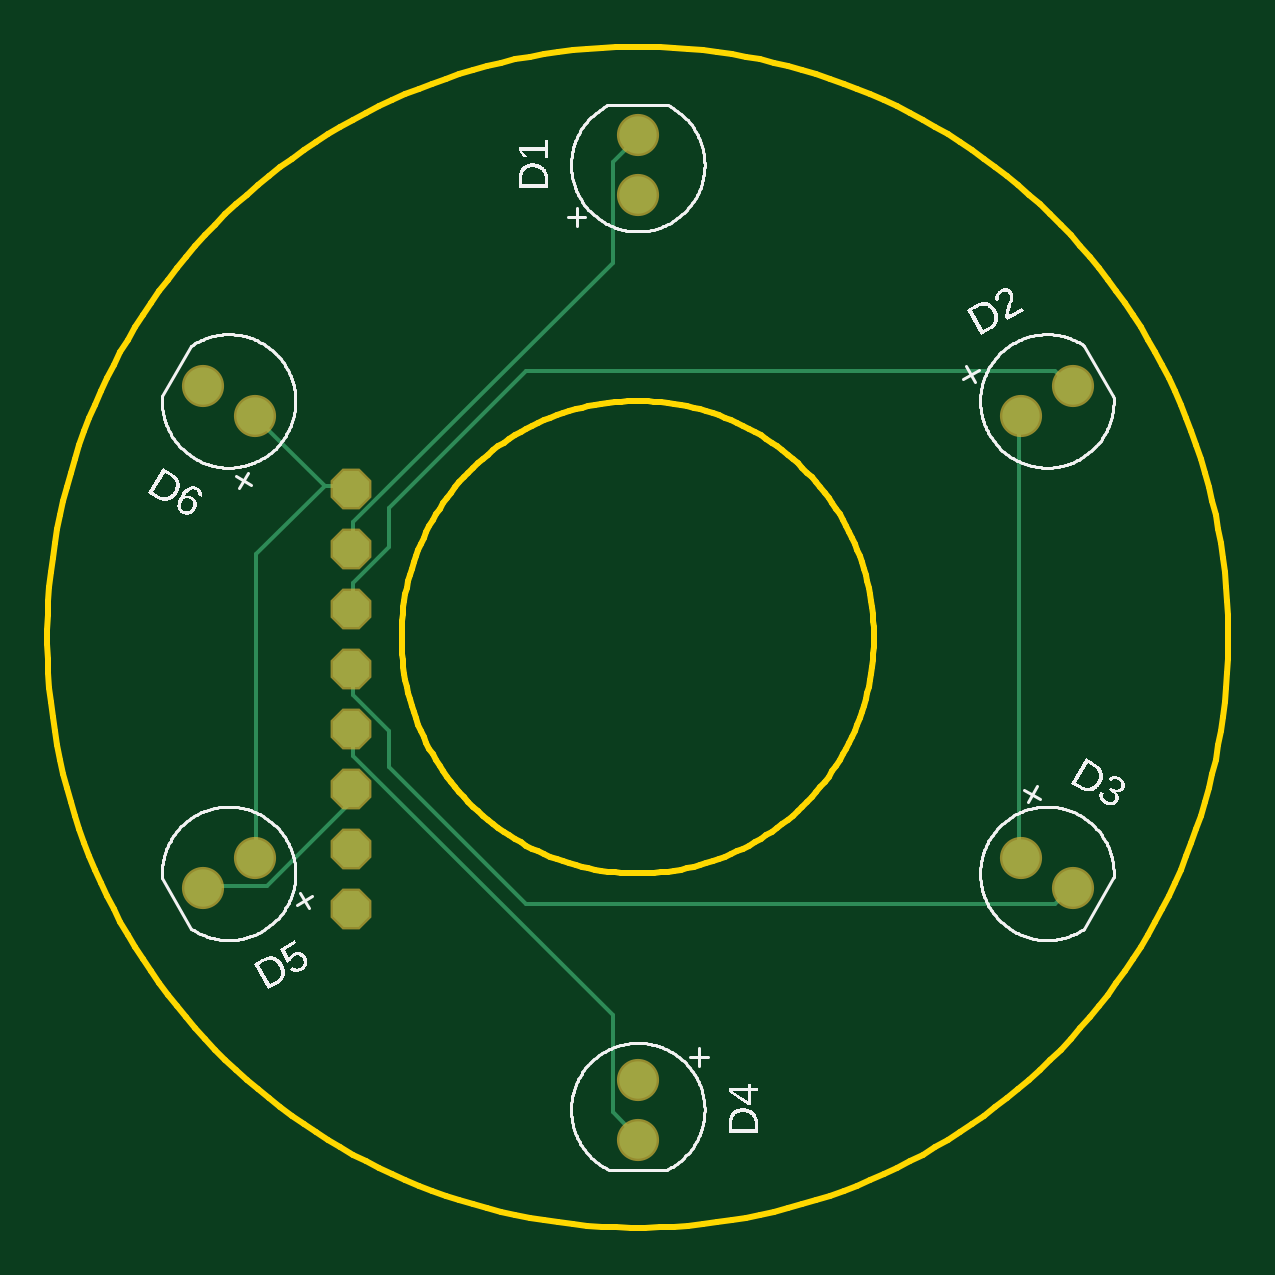
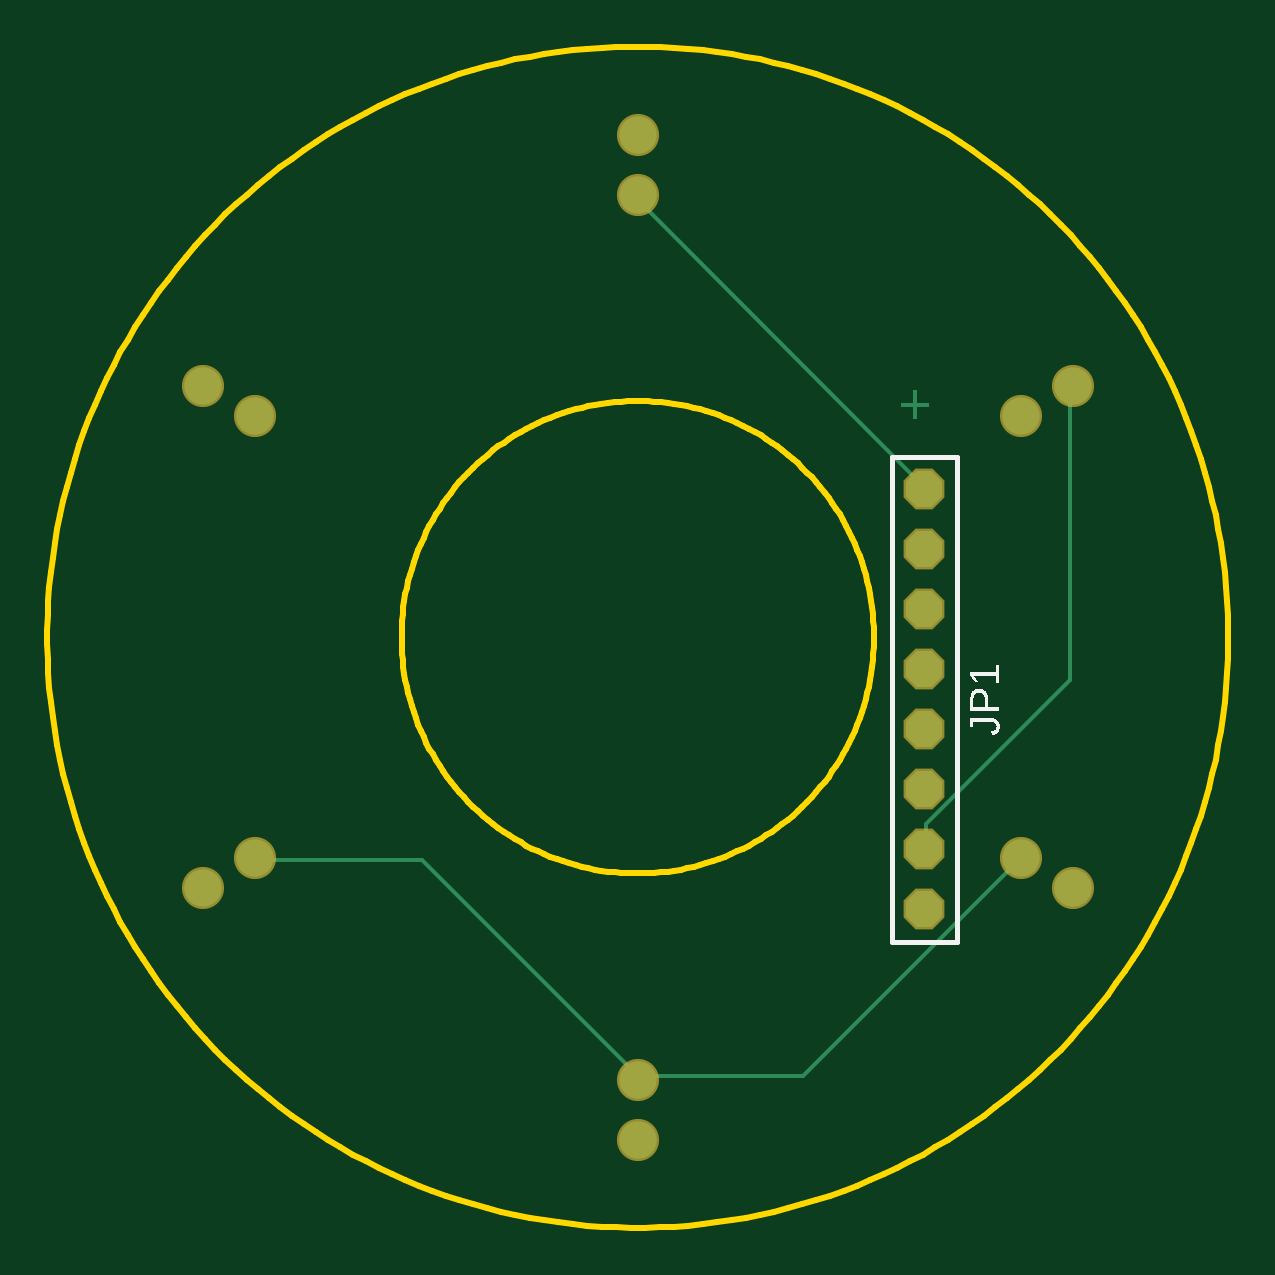
Circuit board: 7 layer files. Board 50.0 x 50.0 mm.
- bottom_copper: copper_bottom.gbr (1368 bytes)
- top_copper: copper_top.gbr (1981 bytes)
- outline: profile.gbr (9186 bytes)
- bottom_silk: silkscreen_bottom.gbr (3484 bytes)
- top_silk: silkscreen_top.gbr (51344 bytes)
- bottom_mask: soldermask_bottom.gbr (628 bytes)
- top_mask: soldermask_top.gbr (625 bytes)

=== bottom_copper: copper_bottom.gbr ===
G04 EAGLE Gerber RS-274X export*
G75*
%MOMM*%
%FSLAX34Y34*%
%LPD*%
%INBottom Copper*%
%IPPOS*%
%AMOC8*
5,1,8,0,0,1.08239X$1,22.5*%
G01*
G04 Define Apertures*
%ADD10C,1.581000*%
%ADD11P,1.64956X8X292.5*%
%ADD12P,1.64956X8X202.5*%
%ADD13C,0.152400*%
G36*
X-116428Y92208D02*
X-118232Y92208D01*
X-118232Y97459D01*
X-123434Y97459D01*
X-123434Y99250D01*
X-118232Y99250D01*
X-118232Y104501D01*
X-116428Y104501D01*
X-116428Y99250D01*
X-111227Y99250D01*
X-111227Y97459D01*
X-116428Y97459D01*
X-116428Y92208D01*
G37*
D10*
X0Y187300D03*
X0Y212700D03*
X162201Y93650D03*
X184199Y106350D03*
X162201Y-93650D03*
X184199Y-106350D03*
X0Y-187300D03*
X0Y-212700D03*
X-162201Y-93650D03*
X-184199Y-106350D03*
X-162201Y93650D03*
X-184199Y106350D03*
D11*
X-121300Y62600D03*
X-121300Y37200D03*
X-121300Y11800D03*
D12*
X-121300Y-13600D03*
D11*
X-121300Y-39000D03*
X-121300Y-64400D03*
X-121300Y-89800D03*
X-121300Y-115200D03*
D13*
X-121920Y-88392D02*
X-121920Y-79248D01*
X-182880Y-18288D01*
X-182880Y105156D01*
X-121920Y-88392D02*
X-121300Y-89800D01*
X-182880Y105156D02*
X-184199Y106350D01*
X-70104Y-185928D02*
X0Y-185928D01*
X-70104Y-185928D02*
X-161544Y-94488D01*
X-162201Y-93650D01*
X91440Y-94488D02*
X161544Y-94488D01*
X91440Y-94488D02*
X0Y-185928D01*
X161544Y-94488D02*
X162201Y-93650D01*
X0Y-185928D02*
X0Y-187300D01*
X-121300Y62600D02*
X-121300Y63614D01*
X0Y184914D01*
X0Y187300D01*
M02*

=== top_copper: copper_top.gbr ===
G04 EAGLE Gerber RS-274X export*
G75*
%MOMM*%
%FSLAX34Y34*%
%LPD*%
%INTop Copper*%
%IPPOS*%
%AMOC8*
5,1,8,0,0,1.08239X$1,22.5*%
G01*
G04 Define Apertures*
%ADD10C,1.581000*%
%ADD11P,1.64956X8X292.5*%
%ADD12P,1.64956X8X202.5*%
%ADD13C,0.152400*%
D10*
X0Y187300D03*
X0Y212700D03*
X162201Y93650D03*
X184199Y106350D03*
X162201Y-93650D03*
X184199Y-106350D03*
X0Y-187300D03*
X0Y-212700D03*
X-162201Y-93650D03*
X-184199Y-106350D03*
X-162201Y93650D03*
X-184199Y106350D03*
D11*
X-121300Y62600D03*
X-121300Y37200D03*
X-121300Y11800D03*
D12*
X-121300Y-13600D03*
D11*
X-121300Y-39000D03*
X-121300Y-64400D03*
X-121300Y-89800D03*
X-121300Y-115200D03*
D13*
X-120396Y38100D02*
X-120396Y48768D01*
X-10668Y158496D01*
X-10668Y201168D01*
X0Y211836D01*
X-120396Y38100D02*
X-121300Y37200D01*
X0Y211836D02*
X0Y212700D01*
X-120396Y22860D02*
X-120396Y12192D01*
X-120396Y22860D02*
X-105156Y38100D01*
X-105156Y54864D01*
X-47244Y112776D01*
X176784Y112776D01*
X182880Y106680D01*
X-120396Y12192D02*
X-121300Y11800D01*
X182880Y106680D02*
X184199Y106350D01*
X-120396Y-13716D02*
X-120396Y-24384D01*
X-105156Y-39624D01*
X-105156Y-54864D01*
X-47244Y-112776D01*
X176784Y-112776D01*
X182880Y-106680D01*
X-120396Y-13716D02*
X-121300Y-13600D01*
X182880Y-106680D02*
X184199Y-106350D01*
X-120396Y-50292D02*
X-120396Y-39624D01*
X-120396Y-50292D02*
X-10668Y-160020D01*
X-10668Y-201168D01*
X0Y-211836D01*
X-120396Y-39624D02*
X-121300Y-39000D01*
X0Y-211836D02*
X0Y-212700D01*
X-121920Y-70104D02*
X-121920Y-65532D01*
X-121920Y-70104D02*
X-156972Y-105156D01*
X-182880Y-105156D01*
X-121920Y-65532D02*
X-121300Y-64400D01*
X-182880Y-105156D02*
X-184199Y-106350D01*
X161544Y-92964D02*
X161544Y92964D01*
X161544Y-92964D02*
X162201Y-93650D01*
X161544Y92964D02*
X162201Y93650D01*
X-121920Y64008D02*
X-132588Y64008D01*
X-161544Y92964D01*
X-121920Y64008D02*
X-121300Y62600D01*
X-161544Y92964D02*
X-162201Y93650D01*
X-161544Y35052D02*
X-161544Y-92964D01*
X-161544Y35052D02*
X-132588Y64008D01*
X-161544Y-92964D02*
X-162201Y-93650D01*
M02*

=== outline: profile.gbr (9186 bytes, source omitted) ===
=== bottom_silk: silkscreen_bottom.gbr ===
G04 EAGLE Gerber RS-274X export*
G75*
%MOMM*%
%FSLAX34Y34*%
%LPD*%
%INSilkscreen Bottom*%
%IPPOS*%
%AMOC8*
5,1,8,0,0,1.08239X$1,22.5*%
G01*
G04 Define Apertures*
%ADD10C,0.200000*%
G36*
X-140709Y-31313D02*
X-153050Y-31313D01*
X-153050Y-29640D01*
X-148242Y-29640D01*
X-148242Y-26014D01*
X-148225Y-25536D01*
X-148177Y-25084D01*
X-148096Y-24658D01*
X-147983Y-24257D01*
X-147838Y-23882D01*
X-147660Y-23532D01*
X-147450Y-23208D01*
X-147208Y-22909D01*
X-146938Y-22641D01*
X-146646Y-22409D01*
X-146332Y-22213D01*
X-145995Y-22052D01*
X-145636Y-21927D01*
X-145254Y-21838D01*
X-144850Y-21784D01*
X-144423Y-21766D01*
X-143993Y-21784D01*
X-143588Y-21837D01*
X-143208Y-21926D01*
X-142853Y-22051D01*
X-142523Y-22211D01*
X-142217Y-22407D01*
X-141937Y-22638D01*
X-141681Y-22905D01*
X-141454Y-23204D01*
X-141256Y-23533D01*
X-141089Y-23891D01*
X-140952Y-24278D01*
X-140846Y-24694D01*
X-140770Y-25140D01*
X-140724Y-25615D01*
X-140709Y-26119D01*
X-140709Y-31313D01*
G37*
%LPC*%
G36*
X-142049Y-29640D02*
X-142049Y-26321D01*
X-142059Y-25973D01*
X-142087Y-25647D01*
X-142133Y-25344D01*
X-142199Y-25064D01*
X-142283Y-24806D01*
X-142386Y-24570D01*
X-142507Y-24357D01*
X-142647Y-24166D01*
X-142806Y-23998D01*
X-142983Y-23852D01*
X-143179Y-23728D01*
X-143394Y-23627D01*
X-143628Y-23549D01*
X-143880Y-23493D01*
X-144151Y-23459D01*
X-144440Y-23448D01*
X-144741Y-23459D01*
X-145021Y-23492D01*
X-145283Y-23546D01*
X-145525Y-23623D01*
X-145747Y-23722D01*
X-145951Y-23842D01*
X-146135Y-23984D01*
X-146299Y-24148D01*
X-146445Y-24335D01*
X-146570Y-24543D01*
X-146677Y-24773D01*
X-146764Y-25024D01*
X-146832Y-25298D01*
X-146880Y-25594D01*
X-146909Y-25911D01*
X-146919Y-26251D01*
X-146919Y-29640D01*
X-142049Y-29640D01*
G37*
%LPD*%
G36*
X-151710Y-19449D02*
X-153050Y-19449D01*
X-153050Y-11716D01*
X-151710Y-11716D01*
X-151710Y-14720D01*
X-140709Y-14720D01*
X-140709Y-16174D01*
X-142715Y-19090D01*
X-144204Y-19090D01*
X-142216Y-16305D01*
X-151710Y-16305D01*
X-151710Y-19449D01*
G37*
G36*
X-149985Y-41473D02*
X-150377Y-41390D01*
X-150744Y-41286D01*
X-151086Y-41163D01*
X-151402Y-41020D01*
X-151693Y-40857D01*
X-151959Y-40674D01*
X-152200Y-40472D01*
X-152415Y-40249D01*
X-152605Y-40006D01*
X-152769Y-39744D01*
X-152909Y-39461D01*
X-153023Y-39159D01*
X-153111Y-38837D01*
X-153175Y-38495D01*
X-153213Y-38132D01*
X-153225Y-37751D01*
X-153209Y-37339D01*
X-153161Y-36950D01*
X-153080Y-36584D01*
X-152968Y-36240D01*
X-152823Y-35918D01*
X-152646Y-35619D01*
X-152437Y-35342D01*
X-152196Y-35088D01*
X-151927Y-34860D01*
X-151634Y-34663D01*
X-151316Y-34495D01*
X-150975Y-34359D01*
X-150610Y-34252D01*
X-150221Y-34176D01*
X-149808Y-34131D01*
X-149371Y-34116D01*
X-140709Y-34116D01*
X-140709Y-38153D01*
X-142076Y-38153D01*
X-142076Y-35780D01*
X-149406Y-35780D01*
X-149700Y-35788D01*
X-149974Y-35813D01*
X-150231Y-35854D01*
X-150470Y-35911D01*
X-150690Y-35985D01*
X-150892Y-36075D01*
X-151076Y-36182D01*
X-151241Y-36305D01*
X-151388Y-36443D01*
X-151515Y-36592D01*
X-151623Y-36754D01*
X-151711Y-36927D01*
X-151780Y-37113D01*
X-151828Y-37310D01*
X-151858Y-37520D01*
X-151868Y-37742D01*
X-151859Y-37945D01*
X-151832Y-38140D01*
X-151788Y-38326D01*
X-151725Y-38504D01*
X-151645Y-38672D01*
X-151547Y-38832D01*
X-151432Y-38983D01*
X-151298Y-39126D01*
X-151149Y-39257D01*
X-150986Y-39377D01*
X-150809Y-39484D01*
X-150617Y-39579D01*
X-150412Y-39661D01*
X-150193Y-39732D01*
X-149960Y-39789D01*
X-149713Y-39835D01*
X-149985Y-41473D01*
G37*
D10*
X-135000Y76300D02*
X-135000Y-128900D01*
X-107600Y-128900D01*
X-107600Y76300D01*
X-135000Y76300D01*
M02*

=== top_silk: silkscreen_top.gbr (51344 bytes, source omitted) ===
=== bottom_mask: soldermask_bottom.gbr ===
G04 EAGLE Gerber RS-274X export*
G75*
%MOMM*%
%FSLAX34Y34*%
%LPD*%
%INSoldermask Bottom*%
%IPPOS*%
%AMOC8*
5,1,8,0,0,1.08239X$1,22.5*%
G01*
G04 Define Apertures*
%ADD10C,1.784200*%
%ADD11P,1.8695X8X292.5*%
%ADD12P,1.8695X8X202.5*%
D10*
X0Y187300D03*
X0Y212700D03*
X162201Y93650D03*
X184199Y106350D03*
X162201Y-93650D03*
X184199Y-106350D03*
X0Y-187300D03*
X0Y-212700D03*
X-162201Y-93650D03*
X-184199Y-106350D03*
X-162201Y93650D03*
X-184199Y106350D03*
D11*
X-121300Y62600D03*
X-121300Y37200D03*
X-121300Y11800D03*
D12*
X-121300Y-13600D03*
D11*
X-121300Y-39000D03*
X-121300Y-64400D03*
X-121300Y-89800D03*
X-121300Y-115200D03*
M02*

=== top_mask: soldermask_top.gbr ===
G04 EAGLE Gerber RS-274X export*
G75*
%MOMM*%
%FSLAX34Y34*%
%LPD*%
%INSoldermask Top*%
%IPPOS*%
%AMOC8*
5,1,8,0,0,1.08239X$1,22.5*%
G01*
G04 Define Apertures*
%ADD10C,1.784200*%
%ADD11P,1.8695X8X292.5*%
%ADD12P,1.8695X8X202.5*%
D10*
X0Y187300D03*
X0Y212700D03*
X162201Y93650D03*
X184199Y106350D03*
X162201Y-93650D03*
X184199Y-106350D03*
X0Y-187300D03*
X0Y-212700D03*
X-162201Y-93650D03*
X-184199Y-106350D03*
X-162201Y93650D03*
X-184199Y106350D03*
D11*
X-121300Y62600D03*
X-121300Y37200D03*
X-121300Y11800D03*
D12*
X-121300Y-13600D03*
D11*
X-121300Y-39000D03*
X-121300Y-64400D03*
X-121300Y-89800D03*
X-121300Y-115200D03*
M02*
